Dataset: Dataset (GitHub, xvisierra/IsharaIntelligence). Classes: open hand, peace sign, thumb, okay sign.

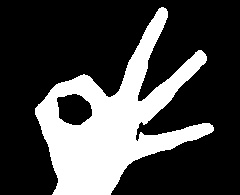
Label: okay sign

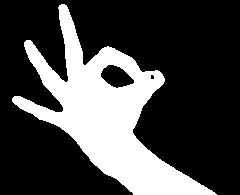
Label: okay sign

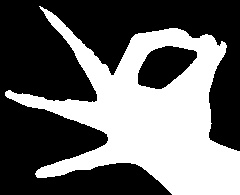
Label: okay sign

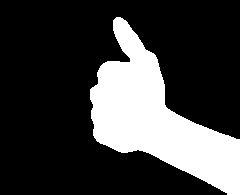
Label: thumb

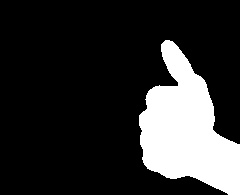
Label: thumb

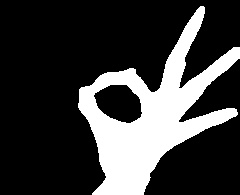
Label: okay sign
